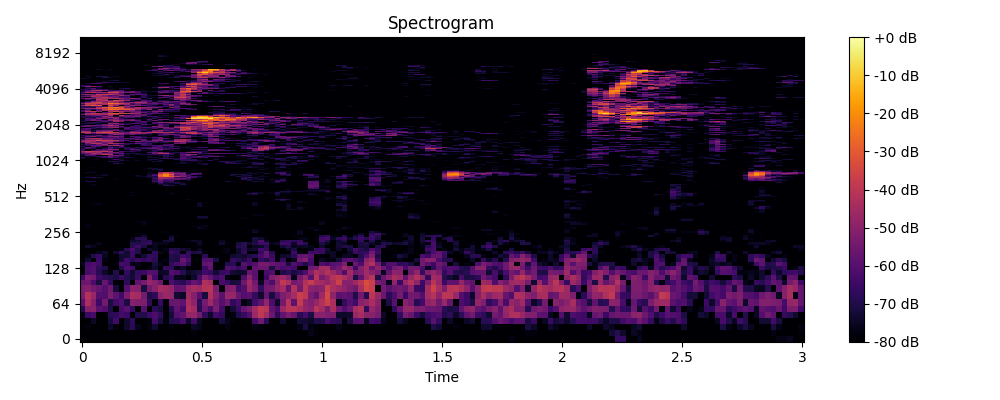

The data file committed next to this chart (first rows):
0, 1, 2, 3, 4, 5, 6, 7, 8, 9, 10, 11, 12, 13, 14, 15, 16, 17, 18, 19, 20, 21, 22, 23
-80.0, -80.0, -80.0, -80.0, -80.0, -80.0, -80.0, -80.0, -80.0, -80.0, -80.0, -80.0, -80.0, -80.0, -80.0, -80.0, -79.19, -80.0, -80.0, -80.0, -80.0, -80.0, -80.0, -80.0
-80.0, -80.0, -80.0, -80.0, -80.0, -80.0, -80.0, -80.0, -80.0, -80.0, -80.0, -80.0, -80.0, -80.0, -80.0, -80.0, -80.0, -80.0, -80.0, -80.0, -78.14, -80.0, -80.0, -80.0
-80.0, -78.18, -80.0, -80.0, -80.0, -74.16, -78.26, -80.0, -73.62, -68.68, -76.24, -80.0, -77.37, -73.08, -80.0, -80.0, -78.37, -80.0, -80.0, -80.0, -74.78, -76.56, -80.0, -80.0
-80.0, -80.0, -74.41, -80.0, -80.0, -71.83, -64.15, -80.0, -73.74, -67.75, -80.0, -80.0, -77.88, -63.31, -71.7, -78.99, -69.6, -68.01, -63.06, -74.07, -64.04, -75.13, -79.69, -80.0
-77.05, -65.33, -62.62, -80.0, -80.0, -68.36, -67.5, -63.62, -65.25, -80.0, -69.95, -70.06, -64.92, -61.97, -66.89, -80.0, -72.44, -60.25, -58.04, -48.73, -47.53, -54.42, -66.92, -74.26
-69.2, -50.85, -50.05, -59.12, -61.51, -70.26, -80.0, -63.12, -59.74, -67.75, -80.0, -60.39, -80.0, -68.37, -71.64, -80.0, -68.34, -58.1, -63.3, -42.91, -45.29, -68.55, -56.36, -62.71
-59.16, -43.33, -51.07, -64.51, -54.42, -71.05, -63.53, -61.54, -70.93, -50.88, -52.07, -53.04, -66.88, -80.0, -66.18, -80.0, -57.49, -56.49, -58.78, -43.75, -49.33, -67.69, -54.03, -46.52
-53.48, -42.02, -47.23, -60.58, -61.23, -53.4, -58.53, -64.04, -53.03, -43.56, -45.13, -54.05, -70.83, -67.25, -50.19, -46.92, -48.23, -72.91, -74.71, -45.52, -50.94, -59.77, -71.76, -42.72
-52.98, -51.21, -54.88, -57.44, -60.43, -55.07, -72.06, -80.0, -60.09, -50.26, -50.9, -71.51, -54.41, -50.52, -44.49, -45.91, -49.05, -58.21, -57.61, -47.23, -44.8, -46.07, -41.54, -40.49
-56.45, -55.53, -62.11, -71.49, -57.45, -65.97, -80.0, -80.0, -67.55, -80.0, -57.86, -53.88, -47.75, -50.34, -56.18, -80.0, -61.65, -66.33, -68.53, -62.95, -57.53, -60.29, -42.59, -45.21
-64.42, -52.67, -54.79, -64.64, -67.7, -69.27, -71.11, -65.17, -69.57, -72.63, -65.38, -79.51, -51.4, -63.22, -76.9, -68.23, -65.25, -75.83, -75.88, -80.0, -74.21, -63.6, -52.04, -57.17
-80.0, -62.83, -61.01, -68.13, -74.34, -78.25, -69.47, -80.0, -66.68, -73.41, -66.65, -65.26, -60.49, -61.13, -75.2, -74.84, -61.15, -63.05, -69.25, -74.64, -72.8, -70.38, -63.9, -66.18
-80.0, -62.53, -61.03, -67.7, -69.61, -80.0, -80.0, -69.89, -61.9, -63.42, -79.25, -80.0, -77.26, -73.24, -80.0, -66.85, -67.01, -76.69, -73.93, -80.0, -80.0, -80.0, -65.23, -58.26
-76.03, -63.57, -61.6, -64.27, -80.0, -80.0, -78.5, -62.82, -64.74, -77.14, -76.14, -80.0, -80.0, -71.68, -75.99, -80.0, -67.19, -63.01, -59.98, -67.02, -80.0, -80.0, -58.11, -56.45
-80.0, -73.32, -80.0, -65.41, -77.55, -80.0, -80.0, -73.02, -64.32, -68.48, -64.82, -67.27, -65.21, -68.73, -80.0, -77.46, -69.99, -70.72, -56.58, -62.24, -79.62, -78.76, -61.27, -61.03
-80.0, -78.26, -69.25, -66.09, -75.54, -80.0, -79.48, -72.98, -72.55, -65.18, -77.25, -72.92, -66.71, -67.47, -80.0, -80.0, -69.8, -70.55, -63.94, -66.71, -80.0, -80.0, -68.36, -80.0
-80.0, -80.0, -80.0, -76.07, -74.37, -80.0, -73.32, -67.41, -73.37, -65.36, -69.83, -80.0, -80.0, -67.48, -76.52, -79.3, -64.88, -67.84, -80.0, -66.84, -71.43, -69.64, -78.29, -80.0
-80.0, -80.0, -80.0, -80.0, -80.0, -80.0, -80.0, -77.75, -68.33, -62.44, -70.3, -80.0, -73.58, -75.36, -80.0, -76.76, -69.78, -69.82, -72.44, -73.6, -80.0, -75.02, -80.0, -80.0
-79.82, -73.37, -75.97, -78.82, -80.0, -80.0, -80.0, -80.0, -80.0, -69.35, -64.22, -70.94, -80.0, -75.98, -80.0, -80.0, -80.0, -80.0, -80.0, -80.0, -78.62, -77.99, -80.0, -80.0
-80.0, -80.0, -78.62, -76.04, -80.0, -80.0, -80.0, -80.0, -80.0, -69.32, -70.27, -67.6, -67.12, -75.38, -76.46, -76.45, -80.0, -80.0, -80.0, -80.0, -80.0, -74.31, -80.0, -80.0
-80.0, -80.0, -80.0, -80.0, -80.0, -80.0, -80.0, -80.0, -80.0, -73.97, -72.84, -69.06, -68.03, -80.0, -80.0, -72.34, -72.4, -80.0, -79.92, -76.96, -74.56, -75.26, -80.0, -80.0
-80.0, -80.0, -80.0, -80.0, -80.0, -80.0, -80.0, -80.0, -80.0, -76.53, -68.46, -68.83, -80.0, -80.0, -80.0, -80.0, -70.8, -80.0, -80.0, -79.64, -80.0, -80.0, -80.0, -80.0
-80.0, -80.0, -80.0, -80.0, -80.0, -80.0, -80.0, -80.0, -80.0, -80.0, -80.0, -73.42, -80.0, -80.0, -80.0, -80.0, -75.16, -78.43, -80.0, -80.0, -80.0, -80.0, -80.0, -80.0
-80.0, -80.0, -80.0, -80.0, -80.0, -80.0, -80.0, -80.0, -80.0, -80.0, -78.11, -77.88, -80.0, -80.0, -79.79, -80.0, -80.0, -80.0, -80.0, -80.0, -80.0, -80.0, -80.0, -80.0
-80.0, -80.0, -80.0, -80.0, -80.0, -80.0, -80.0, -80.0, -80.0, -80.0, -80.0, -80.0, -80.0, -80.0, -78.63, -77.4, -80.0, -80.0, -80.0, -80.0, -80.0, -80.0, -80.0, -80.0
-80.0, -80.0, -80.0, -80.0, -80.0, -80.0, -80.0, -80.0, -80.0, -78.85, -80.0, -80.0, -80.0, -80.0, -80.0, -80.0, -80.0, -80.0, -80.0, -80.0, -80.0, -80.0, -80.0, -80.0
-80.0, -80.0, -80.0, -80.0, -80.0, -80.0, -80.0, -80.0, -80.0, -80.0, -80.0, -80.0, -80.0, -80.0, -80.0, -80.0, -80.0, -80.0, -80.0, -80.0, -80.0, -75.27, -77.1, -80.0
-80.0, -76.94, -80.0, -80.0, -80.0, -80.0, -80.0, -80.0, -80.0, -80.0, -80.0, -80.0, -80.0, -80.0, -80.0, -80.0, -80.0, -80.0, -80.0, -80.0, -78.73, -77.8, -76.28, -80.0
-80.0, -77.25, -80.0, -80.0, -80.0, -80.0, -80.0, -80.0, -80.0, -80.0, -80.0, -76.74, -80.0, -80.0, -80.0, -80.0, -80.0, -80.0, -80.0, -80.0, -80.0, -80.0, -80.0, -80.0
-80.0, -80.0, -80.0, -80.0, -80.0, -80.0, -80.0, -80.0, -80.0, -80.0, -79.09, -76.51, -80.0, -80.0, -80.0, -80.0, -80.0, -80.0, -78.88, -80.0, -80.0, -80.0, -80.0, -80.0
-80.0, -80.0, -80.0, -80.0, -80.0, -80.0, -80.0, -80.0, -80.0, -80.0, -80.0, -80.0, -80.0, -80.0, -80.0, -80.0, -80.0, -80.0, -80.0, -80.0, -80.0, -80.0, -80.0, -80.0
-80.0, -80.0, -80.0, -80.0, -80.0, -80.0, -80.0, -80.0, -80.0, -80.0, -80.0, -80.0, -80.0, -80.0, -80.0, -80.0, -80.0, -80.0, -80.0, -80.0, -80.0, -75.32, -75.44, -80.0
-80.0, -80.0, -80.0, -80.0, -80.0, -80.0, -80.0, -80.0, -80.0, -79.96, -80.0, -80.0, -80.0, -80.0, -80.0, -80.0, -80.0, -80.0, -80.0, -80.0, -80.0, -72.72, -72.28, -80.0
-80.0, -80.0, -80.0, -80.0, -80.0, -80.0, -80.0, -80.0, -80.0, -80.0, -80.0, -80.0, -80.0, -80.0, -80.0, -80.0, -80.0, -80.0, -80.0, -80.0, -80.0, -78.95, -79.78, -80.0
-80.0, -80.0, -80.0, -80.0, -80.0, -80.0, -80.0, -80.0, -80.0, -80.0, -80.0, -80.0, -80.0, -80.0, -80.0, -80.0, -80.0, -80.0, -80.0, -80.0, -80.0, -80.0, -80.0, -80.0
-80.0, -80.0, -80.0, -80.0, -80.0, -80.0, -80.0, -80.0, -80.0, -80.0, -80.0, -80.0, -80.0, -80.0, -77.86, -80.0, -80.0, -80.0, -80.0, -80.0, -80.0, -80.0, -80.0, -80.0
-80.0, -80.0, -80.0, -80.0, -80.0, -80.0, -80.0, -80.0, -80.0, -80.0, -80.0, -80.0, -80.0, -80.0, -80.0, -80.0, -80.0, -80.0, -80.0, -80.0, -80.0, -80.0, -80.0, -80.0
-80.0, -80.0, -80.0, -80.0, -80.0, -80.0, -80.0, -80.0, -80.0, -80.0, -80.0, -80.0, -80.0, -80.0, -80.0, -80.0, -80.0, -80.0, -80.0, -80.0, -80.0, -80.0, -80.0, -80.0
-80.0, -80.0, -80.0, -80.0, -80.0, -80.0, -80.0, -80.0, -80.0, -80.0, -80.0, -80.0, -80.0, -78.86, -80.0, -80.0, -80.0, -80.0, -80.0, -80.0, -80.0, -80.0, -80.0, -80.0
-80.0, -80.0, -80.0, -80.0, -80.0, -80.0, -80.0, -80.0, -80.0, -80.0, -80.0, -80.0, -80.0, -80.0, -77.67, -80.0, -80.0, -80.0, -80.0, -80.0, -80.0, -74.04, -79.22, -80.0
-80.0, -80.0, -78.2, -78.77, -80.0, -80.0, -80.0, -80.0, -80.0, -80.0, -80.0, -80.0, -80.0, -80.0, -80.0, -80.0, -80.0, -80.0, -80.0, -80.0, -80.0, -74.63, -80.0, -80.0
-80.0, -80.0, -79.05, -76.79, -80.0, -80.0, -80.0, -80.0, -80.0, -80.0, -80.0, -80.0, -80.0, -80.0, -80.0, -80.0, -80.0, -80.0, -80.0, -80.0, -80.0, -74.19, -80.0, -80.0
-80.0, -80.0, -80.0, -80.0, -80.0, -80.0, -80.0, -80.0, -80.0, -80.0, -80.0, -80.0, -80.0, -80.0, -80.0, -80.0, -80.0, -80.0, -80.0, -80.0, -80.0, -75.65, -77.46, -80.0
-80.0, -80.0, -80.0, -80.0, -80.0, -80.0, -80.0, -80.0, -80.0, -80.0, -80.0, -80.0, -80.0, -80.0, -80.0, -80.0, -80.0, -80.0, -80.0, -80.0, -80.0, -80.0, -80.0, -80.0
-80.0, -80.0, -80.0, -80.0, -80.0, -80.0, -80.0, -80.0, -80.0, -80.0, -80.0, -80.0, -80.0, -80.0, -80.0, -80.0, -80.0, -80.0, -80.0, -79.9, -80.0, -80.0, -80.0, -80.0
-80.0, -80.0, -80.0, -80.0, -80.0, -80.0, -80.0, -79.19, -80.0, -80.0, -80.0, -80.0, -80.0, -80.0, -80.0, -80.0, -80.0, -80.0, -80.0, -76.22, -78.01, -80.0, -80.0, -80.0
-80.0, -80.0, -80.0, -80.0, -80.0, -80.0, -80.0, -80.0, -80.0, -80.0, -80.0, -80.0, -80.0, -80.0, -80.0, -80.0, -80.0, -80.0, -80.0, -80.0, -80.0, -80.0, -80.0, -80.0
-80.0, -80.0, -80.0, -80.0, -80.0, -80.0, -80.0, -80.0, -78.09, -79.47, -80.0, -80.0, -80.0, -80.0, -80.0, -80.0, -80.0, -80.0, -80.0, -80.0, -80.0, -80.0, -80.0, -80.0
-80.0, -80.0, -80.0, -80.0, -80.0, -80.0, -80.0, -80.0, -80.0, -75.85, -80.0, -80.0, -80.0, -80.0, -80.0, -80.0, -80.0, -80.0, -80.0, -80.0, -80.0, -80.0, -80.0, -80.0
-80.0, -80.0, -80.0, -80.0, -80.0, -80.0, -80.0, -80.0, -80.0, -80.0, -80.0, -80.0, -80.0, -80.0, -80.0, -80.0, -78.82, -80.0, -80.0, -80.0, -80.0, -80.0, -80.0, -80.0
-80.0, -80.0, -80.0, -80.0, -80.0, -80.0, -80.0, -80.0, -80.0, -80.0, -80.0, -80.0, -80.0, -80.0, -80.0, -79.43, -75.81, -80.0, -80.0, -80.0, -80.0, -80.0, -80.0, -80.0
-80.0, -80.0, -80.0, -80.0, -80.0, -80.0, -80.0, -80.0, -80.0, -76.13, -80.0, -80.0, -80.0, -80.0, -80.0, -80.0, -77.5, -80.0, -80.0, -80.0, -80.0, -80.0, -80.0, -80.0
-80.0, -80.0, -80.0, -80.0, -80.0, -80.0, -80.0, -80.0, -80.0, -80.0, -80.0, -80.0, -80.0, -80.0, -80.0, -80.0, -80.0, -80.0, -80.0, -80.0, -80.0, -80.0, -80.0, -80.0
-80.0, -80.0, -80.0, -80.0, -80.0, -80.0, -80.0, -80.0, -80.0, -80.0, -80.0, -80.0, -80.0, -80.0, -80.0, -80.0, -80.0, -80.0, -80.0, -80.0, -80.0, -80.0, -80.0, -80.0
-80.0, -80.0, -80.0, -80.0, -80.0, -80.0, -80.0, -80.0, -80.0, -80.0, -80.0, -80.0, -80.0, -80.0, -80.0, -80.0, -80.0, -80.0, -80.0, -80.0, -80.0, -80.0, -80.0, -80.0
-80.0, -80.0, -80.0, -80.0, -80.0, -80.0, -80.0, -80.0, -80.0, -80.0, -80.0, -80.0, -80.0, -80.0, -80.0, -80.0, -80.0, -80.0, -80.0, -80.0, -80.0, -80.0, -80.0, -80.0
-80.0, -80.0, -80.0, -80.0, -80.0, -80.0, -80.0, -80.0, -80.0, -80.0, -80.0, -80.0, -80.0, -80.0, -80.0, -80.0, -80.0, -80.0, -80.0, -80.0, -80.0, -80.0, -80.0, -80.0
-80.0, -80.0, -80.0, -80.0, -80.0, -80.0, -80.0, -80.0, -80.0, -80.0, -80.0, -80.0, -80.0, -80.0, -80.0, -80.0, -80.0, -80.0, -80.0, -80.0, -80.0, -80.0, -80.0, -80.0
-80.0, -80.0, -80.0, -80.0, -80.0, -80.0, -80.0, -80.0, -80.0, -80.0, -80.0, -80.0, -80.0, -80.0, -80.0, -73.25, -74.8, -80.0, -80.0, -80.0, -80.0, -80.0, -80.0, -80.0
-80.0, -80.0, -75.97, -80.0, -80.0, -80.0, -80.0, -80.0, -80.0, -80.0, -80.0, -80.0, -80.0, -80.0, -80.0, -66.69, -68.11, -75.66, -77.29, -80.0, -80.0, -80.0, -80.0, -80.0
... 965 more rows
